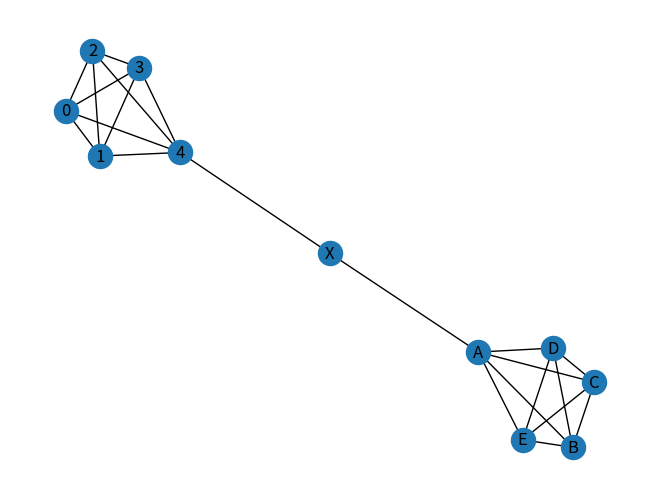

Write the Python code that produced this figure.
import matplotlib.pyplot as plt
import networkx as nx

# edge_list=[(1,2),(1,3),(1,4),(1,5),(1,6),(2,3),(3,4),(4,5),(5,6),(6,2)]

# # G=nx.DiGraph()
# G=nx.Graph()


# G.add_edges_from(edge_list)


# print(nx.degree_centrality(G))
# # Tính toán tầm quan trọng của một đỉnh dựa trên 
# # số lượng kết nối trực tiếp (bậc) của nó so với 
# # tổng số đỉnh trong đồ thị trừ đi 1.
# print(nx.closeness_centrality(G))
# # Đo lường mức độ "gần gũi" của một đỉnh đến tất 
# # cả các đỉnh khác trong đồ thị. Đỉnh càng gần 
# # (ít bước di chuyển hơn) đến các đỉnh khác thì
# # giá trị càng cao.
# print(nx.eigenvector_centrality(G))
# #  Đo lường tầm quan trọng của một đỉnh không chỉ 
# # dựa vào số kết nối trực tiếp, mà còn dựa vào tầm
# # quan trọng của các đỉnh mà nó kết nối. Đỉnh được 
# # kết nối với các đỉnh "quan trọng" sẽ có giá trị 
# # cao hơn.
# print(nx.betweenness_centrality(G))
# #  Đo lường tầm quan trọng của một đỉnh dựa trên số
# # lượng đường đi ngắn nhất giữa các cặp đỉnh khác đi
# # qua đỉnh đó. Đỉnh đóng vai trò "cầu nối" sẽ có giá
# # trị cao hơn


# nx.draw_spring(G,with_labels=True)
# plt.show()

G1=nx.complete_graph(5)
G2=nx.complete_graph(5)
G2=nx.relabel_nodes(G2,{0:"A",1:"B",2:"C",3:"D",4:"E",5:"F"})
G_connector=nx.from_edgelist([(4,"X"),("A","X")])
G=nx.compose_all([G1,G2,G_connector])

print(nx.degree_centrality(G))
print(nx.betweenness_centrality(G))

print(nx.density(G))
print(nx.diameter(G))

nx.draw_spring(G,with_labels=True)
plt.show()
